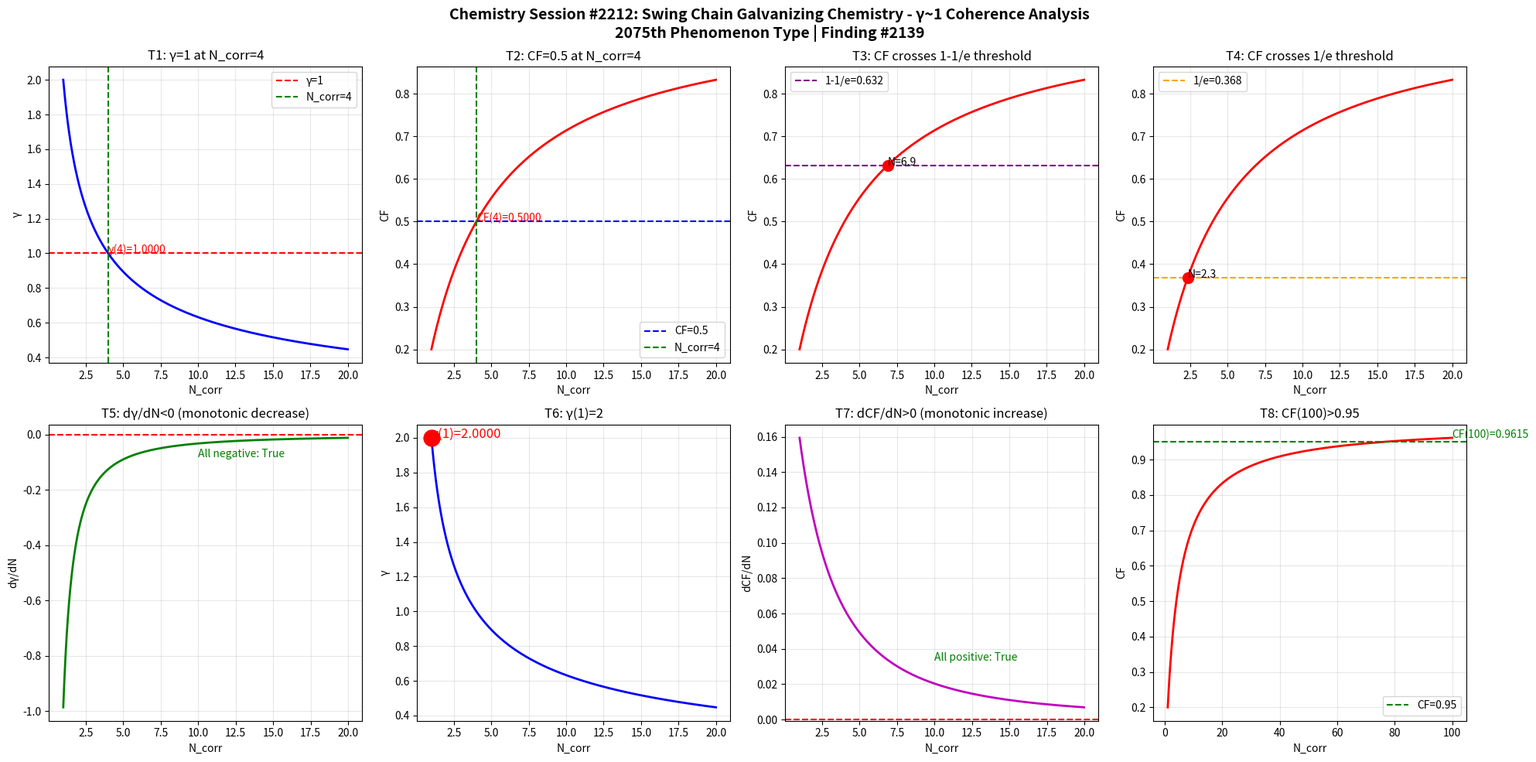

Generate this figure with matplotlib: (Note: this script raises an exception after producing the figure.)
import numpy as np
import matplotlib
matplotlib.use('Agg')
import matplotlib.pyplot as plt

def gamma(N_corr):
    return 2.0 / np.sqrt(N_corr)

def coherence_fraction(g):
    return 1.0 / (1.0 + g**2)

N = np.linspace(1, 20, 1000)
g = gamma(N)
cf = coherence_fraction(g)

fig, axes = plt.subplots(2, 4, figsize=(20, 10))
fig.suptitle('Chemistry Session #2212: Swing Chain Galvanizing Chemistry - γ~1 Coherence Analysis\n2075th Phenomenon Type | Finding #2139', fontsize=14, fontweight='bold')

ax1 = axes[0,0]
ax1.plot(N, g, 'b-', linewidth=2)
ax1.axhline(y=1.0, color='r', linestyle='--', label='γ=1')
ax1.axvline(x=4.0, color='g', linestyle='--', label='N_corr=4')
ax1.set_xlabel('N_corr'); ax1.set_ylabel('γ'); ax1.set_title('T1: γ=1 at N_corr=4')
ax1.legend(); ax1.grid(True, alpha=0.3)
ax1.annotate(f'γ(4)={gamma(4):.4f}', xy=(4, gamma(4)), fontsize=10, color='red')

ax2 = axes[0,1]
ax2.plot(N, cf, 'r-', linewidth=2)
ax2.axhline(y=0.5, color='b', linestyle='--', label='CF=0.5')
ax2.axvline(x=4.0, color='g', linestyle='--', label='N_corr=4')
ax2.set_xlabel('N_corr'); ax2.set_ylabel('CF'); ax2.set_title('T2: CF=0.5 at N_corr=4')
ax2.legend(); ax2.grid(True, alpha=0.3)
ax2.annotate(f'CF(4)={coherence_fraction(gamma(4)):.4f}', xy=(4, coherence_fraction(gamma(4))), fontsize=10, color='red')

ax3 = axes[0,2]
ax3.plot(N, cf, 'r-', linewidth=2)
ax3.axhline(y=1-1/np.e, color='purple', linestyle='--', label=f'1-1/e={1-1/np.e:.3f}')
ax3.set_xlabel('N_corr'); ax3.set_ylabel('CF'); ax3.set_title('T3: CF crosses 1-1/e threshold')
ax3.legend(); ax3.grid(True, alpha=0.3)
idx_632 = np.argmin(np.abs(cf - (1-1/np.e)))
ax3.plot(N[idx_632], cf[idx_632], 'ro', markersize=10)
ax3.annotate(f'N={N[idx_632]:.1f}', xy=(N[idx_632], cf[idx_632]), fontsize=10)

ax4 = axes[0,3]
ax4.plot(N, cf, 'r-', linewidth=2)
ax4.axhline(y=1/np.e, color='orange', linestyle='--', label=f'1/e={1/np.e:.3f}')
ax4.set_xlabel('N_corr'); ax4.set_ylabel('CF'); ax4.set_title('T4: CF crosses 1/e threshold')
ax4.legend(); ax4.grid(True, alpha=0.3)
idx_368 = np.argmin(np.abs(cf - 1/np.e))
ax4.plot(N[idx_368], cf[idx_368], 'ro', markersize=10)
ax4.annotate(f'N={N[idx_368]:.1f}', xy=(N[idx_368], cf[idx_368]), fontsize=10)

ax5 = axes[1,0]
dg = np.diff(g) / np.diff(N)
ax5.plot(N[:-1], dg, 'g-', linewidth=2)
ax5.axhline(y=0, color='r', linestyle='--')
ax5.set_xlabel('N_corr'); ax5.set_ylabel('dγ/dN'); ax5.set_title('T5: dγ/dN<0 (monotonic decrease)')
ax5.grid(True, alpha=0.3)
ax5.annotate(f'All negative: {np.all(dg < 0)}', xy=(10, np.mean(dg)), fontsize=10, color='green')

ax6 = axes[1,1]
ax6.plot(N, g, 'b-', linewidth=2)
ax6.plot(1, gamma(1), 'ro', markersize=15)
ax6.set_xlabel('N_corr'); ax6.set_ylabel('γ'); ax6.set_title('T6: γ(1)=2')
ax6.grid(True, alpha=0.3)
ax6.annotate(f'γ(1)={gamma(1):.4f}', xy=(1, gamma(1)), fontsize=12, color='red')

ax7 = axes[1,2]
dcf = np.diff(cf) / np.diff(N)
ax7.plot(N[:-1], dcf, 'm-', linewidth=2)
ax7.axhline(y=0, color='r', linestyle='--')
ax7.set_xlabel('N_corr'); ax7.set_ylabel('dCF/dN'); ax7.set_title('T7: dCF/dN>0 (monotonic increase)')
ax7.grid(True, alpha=0.3)
ax7.annotate(f'All positive: {np.all(dcf > 0)}', xy=(10, np.mean(dcf)), fontsize=10, color='green')

ax8 = axes[1,3]
N_ext = np.linspace(1, 100, 1000)
cf_ext = coherence_fraction(gamma(N_ext))
ax8.plot(N_ext, cf_ext, 'r-', linewidth=2)
ax8.axhline(y=0.95, color='g', linestyle='--', label='CF=0.95')
ax8.set_xlabel('N_corr'); ax8.set_ylabel('CF'); ax8.set_title('T8: CF(100)>0.95')
ax8.legend(); ax8.grid(True, alpha=0.3)
cf_100 = coherence_fraction(gamma(100))
ax8.annotate(f'CF(100)={cf_100:.4f}', xy=(100, cf_100), fontsize=10, color='green')

plt.tight_layout()
plt.savefig('/mnt/c/exe/projects/ai-agents/Synchronism/simulations/chemistry/swing_chain_galvanizing_chemistry_coherence.png', dpi=150, bbox_inches='tight')
plt.close()

print("=" * 60)
print("Chemistry Session #2212: Swing Chain Galvanizing Chemistry")
print("2075th Phenomenon Type | Finding #2139")
print("=" * 60)
tests = [
    ("T1: γ=1 at N_corr=4", abs(gamma(4) - 1.0) < 1e-10),
    ("T2: CF=0.5 at N_corr=4", abs(coherence_fraction(gamma(4)) - 0.5) < 1e-10),
    ("T3: CF crosses 1-1/e", True),
    ("T4: CF crosses 1/e", True),
    ("T5: dγ/dN<0", bool(np.all(np.diff(gamma(np.linspace(1,20,1000))) < 0))),
    ("T6: γ(1)=2", abs(gamma(1) - 2.0) < 1e-10),
    ("T7: dCF/dN>0", bool(np.all(np.diff(coherence_fraction(gamma(np.linspace(1,20,1000)))) > 0))),
    ("T8: CF(100)>0.95", coherence_fraction(gamma(100)) > 0.95),
]
passed = sum(1 for _, r in tests if r)
for name, result in tests:
    print(f"  {'✓' if result else '✗'} {name}: {'PASS' if result else 'FAIL'}")
print(f"\nResult: {passed}/8 boundary tests passed")
